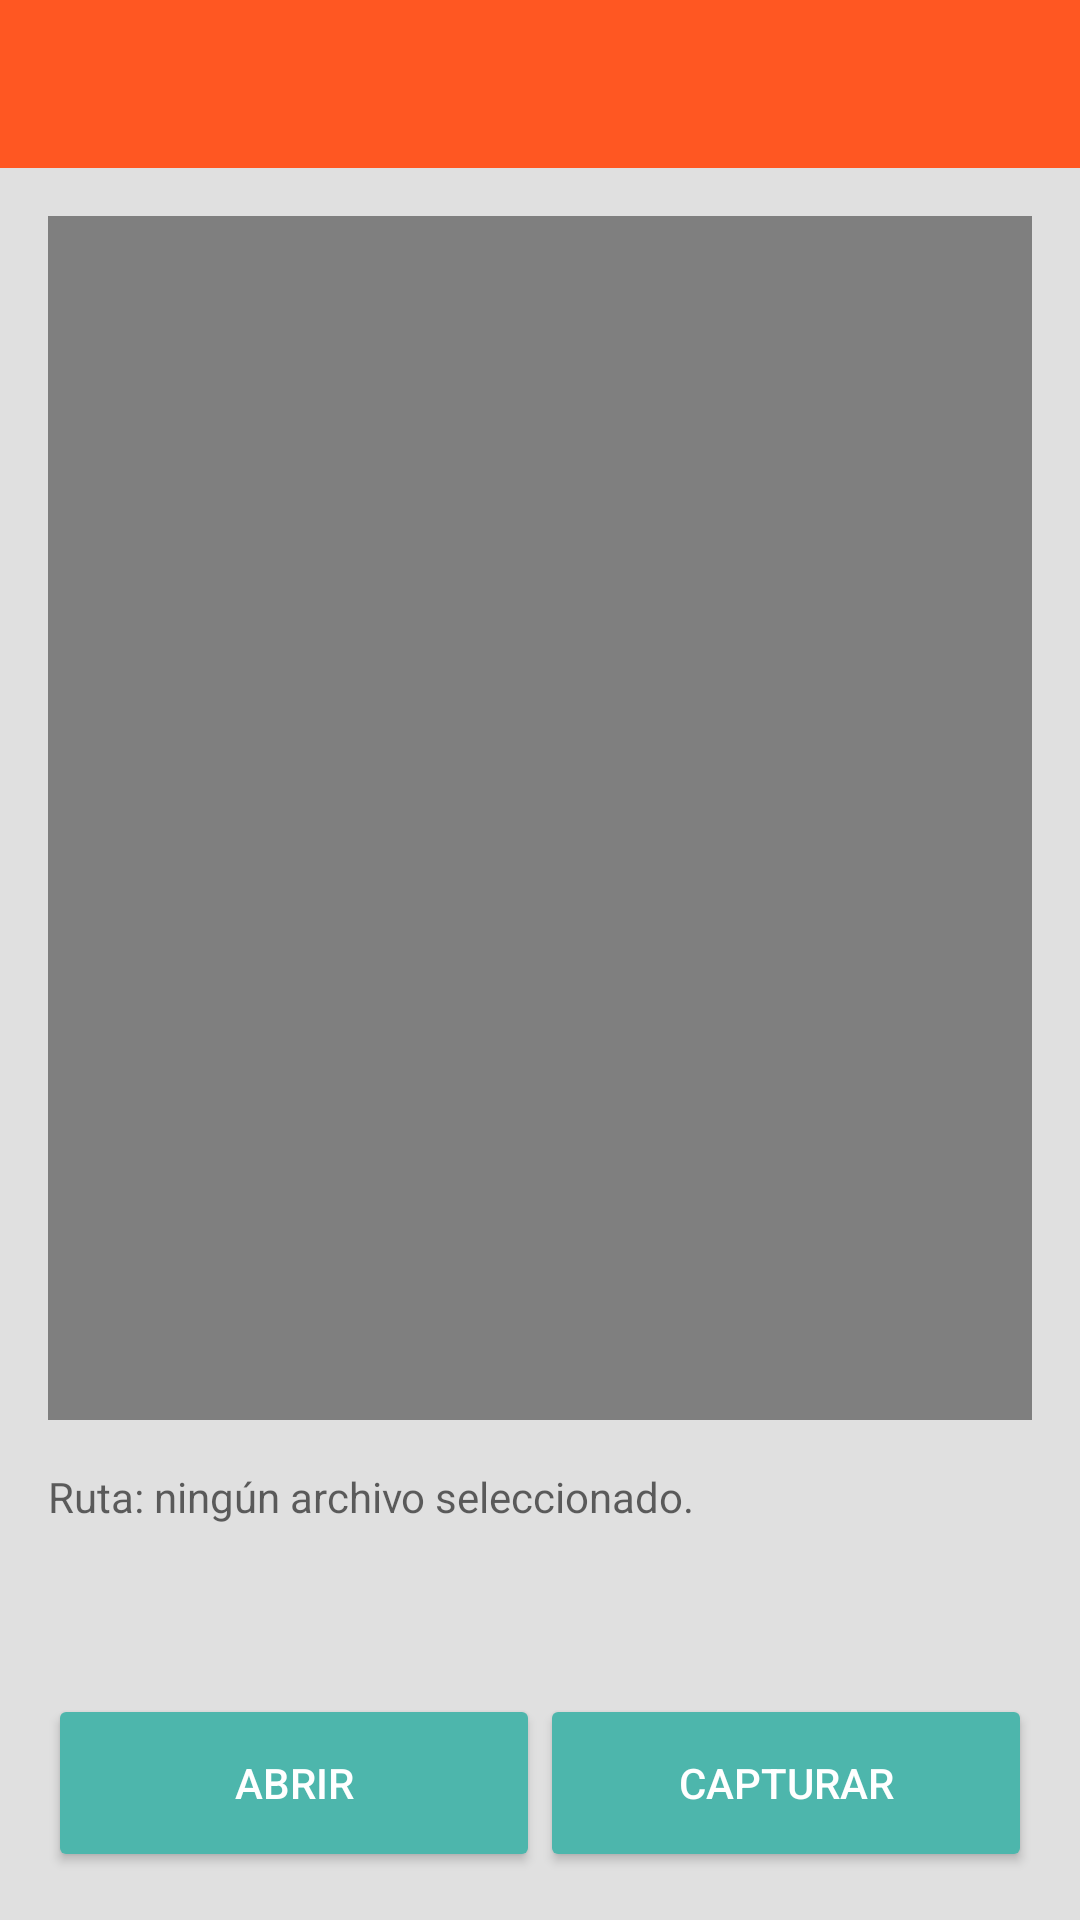

Android layout source for this screen:
<!-- AndroidManifest.xml: application theme AppTheme -->
<!-- res/layout/fragment_video.xml -->
<?xml version="1.0" encoding="utf-8"?>
<android.support.design.widget.CoordinatorLayout xmlns:android="http://schemas.android.com/apk/res/android"
    xmlns:app="http://schemas.android.com/apk/res-auto"
    xmlns:tools="http://schemas.android.com/tools"
    android:layout_width="match_parent"
    android:layout_height="match_parent"
    android:fitsSystemWindows="true"
    tools:context=".MainActivity">
    <LinearLayout
        android:layout_width="match_parent"
        android:layout_height="match_parent"
        android:orientation="vertical"
        android:gravity="center_vertical"
        android:background="@color/colorGrey">

        <android.support.design.widget.AppBarLayout
            android:id="@+id/appBar"
            android:layout_width="match_parent"
            android:layout_height="wrap_content"
            android:theme="@style/AppTheme.AppBarOverlay">

            <android.support.v7.widget.Toolbar
                android:id="@+id/toolbar"
                android:layout_width="match_parent"
                android:layout_height="?attr/actionBarSize"
                android:background="?attr/colorPrimary"
                app:popupTheme="@style/AppTheme.PopupOverlay" />

        </android.support.design.widget.AppBarLayout>

        <LinearLayout
            android:layout_width="match_parent"
            android:layout_height="match_parent"
            android:orientation="vertical">


            <RelativeLayout
                android:layout_width="match_parent"
                android:layout_height="0dp"
                android:layout_weight="8"
                android:elevation="8dp"
                android:layout_margin="@dimen/activity_horizontal_margin">

                <VideoView
                    android:id="@+id/video_storage"
                    android:layout_alignParentTop="true"
                    android:layout_alignParentBottom="true"
                    android:layout_alignParentLeft="true"
                    android:layout_alignParentRight="true"
                    android:layout_width="fill_parent"
                    android:layout_height="fill_parent" />

                </RelativeLayout>

            <LinearLayout
                android:layout_width="match_parent"
                android:layout_height="0dp"
                android:layout_weight="3"
                android:orientation="vertical">

                <TextView
                    android:id="@+id/txt_ruta_video"
                    android:layout_marginRight="@dimen/activity_horizontal_margin"
                    android:layout_marginLeft="@dimen/activity_horizontal_margin"
                    android:layout_width="match_parent"
                    android:layout_height="0dp"
                    android:layout_weight="1"
                    android:hint="@string/no_archivo"/>

                <LinearLayout
                    android:layout_width="match_parent"
                    android:layout_height="0dp"
                    android:layout_weight="1"
                    android:orientation="horizontal"
                    android:layout_margin="@dimen/activity_horizontal_margin"
                    android:gravity="bottom">

                    <Button
                        android:id="@+id/btn_abrir_video"
                        style="@style/Button"
                        android:layout_width="0dp"
                        android:layout_height="match_parent"
                        android:layout_weight="1"
                        android:text="@string/abrir" />

                    <Button
                        android:id="@+id/btn_capturar_video"
                        style="@style/Button"
                        android:layout_width="0dp"
                        android:layout_height="match_parent"
                        android:layout_weight="1"
                        android:text="@string/capturar"
                        android:onClick="onClickCapturar"/>

                </LinearLayout>
            </LinearLayout>

        </LinearLayout>

    </LinearLayout>

</android.support.design.widget.CoordinatorLayout>
<!-- resources referenced by this layout -->
<resources>
  <color name="colorGrey">#e0e0e0</color>
  <dimen name="activity_horizontal_margin">16dp</dimen>
  <string name="abrir">ABRIR</string>
  <string name="capturar">CAPTURAR</string>
  <string name="no_archivo">Ruta: ningún archivo seleccionado.</string>
  <style name="AppTheme.AppBarOverlay" parent="ThemeOverlay.AppCompat.Dark.ActionBar" />
  <style name="AppTheme.PopupOverlay" parent="ThemeOverlay.AppCompat.Light" />
  <style name="Button" parent="ThemeOverlay.AppCompat.Light">
          <item name="android:backgroundTint">@color/colorAccent</item>
          <item name="android:textColor">@color/colorWhit</item>
  
      </style>
  <style name="AppTheme" parent="Theme.AppCompat.Light.DarkActionBar">
          
          <item name="colorPrimary">@color/colorPrimary</item>
          <item name="colorPrimaryDark">@color/colorPrimaryDark</item>
          <item name="colorAccent">@color/colorAccent</item>
      </style>
  <color name="colorAccent">#4db6ac</color>
  <color name="colorWhit">#ffffff</color>
  <color name="colorPrimary">#ff5722</color>
  <color name="colorPrimaryDark">#e64a19</color>
</resources>
